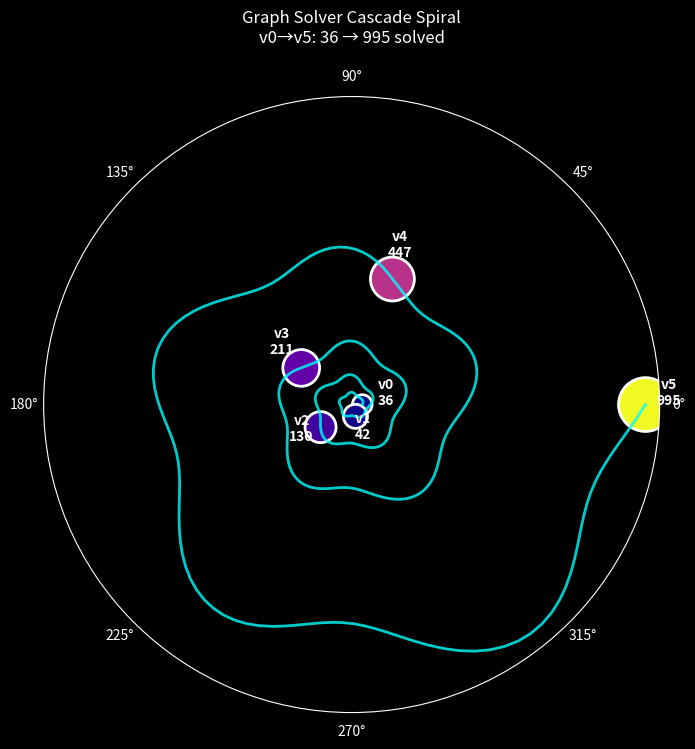
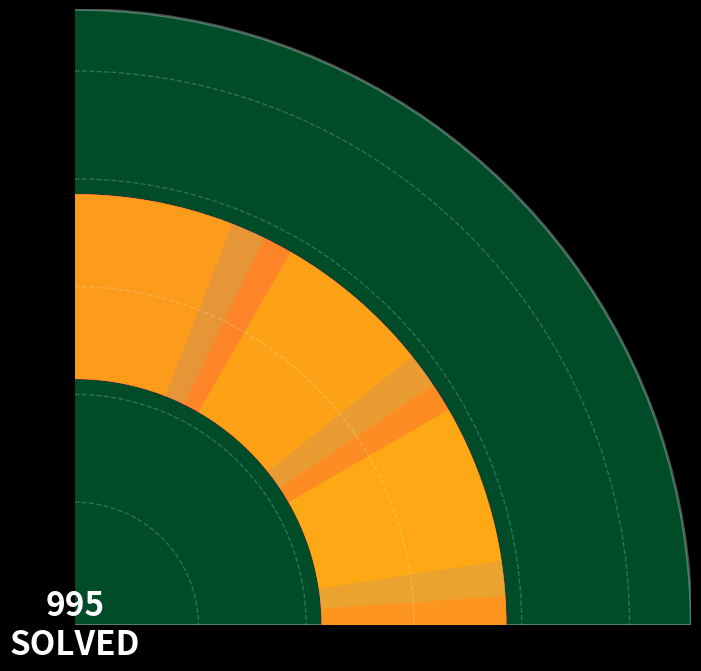
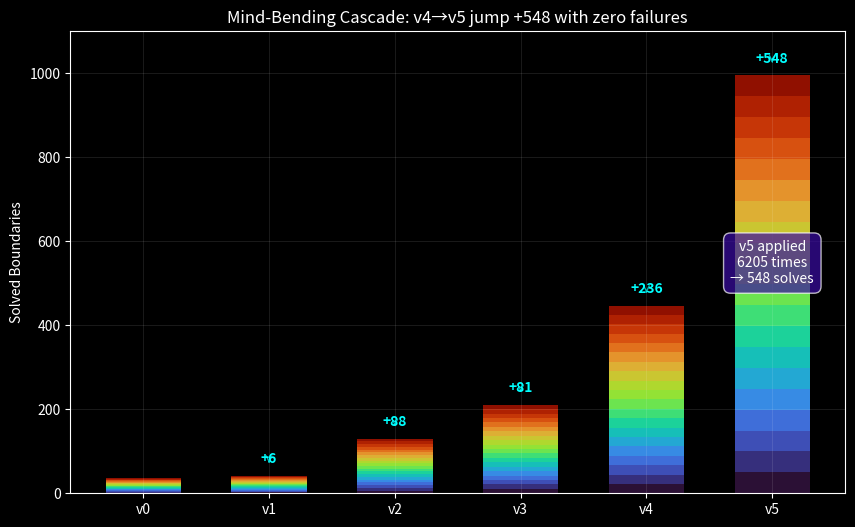

Generate these figures, in order, with matplotlib:
import matplotlib.pyplot as plt
import numpy as np
from matplotlib.patches import Circle, Wedge
import matplotlib.cm as cm

# ---- your findings ----
versions = ['v0','v1','v2','v3','v4','v5']
solved = [36, 42, 130, 211, 447, 995]
total_anchors = 1225
abstain_values = [175, 3, 52] # RESOLVED_BUT_UNRESOLVED_LATER, MULTIPLE, UNRESOLVED
v5_applied, v5_solutions = 6205, 548

plt.style.use('dark_background')

# 1. Hypnotic spiral
fig1, ax1 = plt.subplots(figsize=(8,8), subplot_kw={'projection': 'polar'})
theta = np.linspace(0, 8*np.pi, 500)
r_base = np.interp(np.linspace(0, len(solved)-1, len(theta)), range(len(solved)), solved)
r = r_base * (1 + 0.1*np.sin(5*theta))
ax1.plot(theta, r, color='#00ffff', lw=2, alpha=0.8)
ax1.scatter(np.linspace(0, 8*np.pi, len(solved)), solved,
            s=[200,300,500,700,1000,1500], c=solved, cmap='plasma',
            edgecolors='white', linewidth=2)
for i,v in enumerate(versions):
    ang = i * (8*np.pi/5)
    ax1.text(ang, solved[i]+80, f'{v}\n{solved[i]}', ha='center', color='white', weight='bold')
ax1.set_rticks([]); ax1.grid(False)
ax1.set_title('Graph Solver Cascade Spiral\nv0→v5: 36 → 995 solved', color='white', pad=20)
fig1.savefig('spiral_cascade.png', dpi=200, bbox_inches='tight', facecolor='black')

# 2. Abstention mandala
fig2, ax2 = plt.subplots(figsize=(8,8)); ax2.set_aspect('equal'); ax2.set_facecolor('black')
colors = ['#ff006e', '#3a86ff', '#ffbe0b']
solved_ratio = 995/total_anchors
ax2.add_patch(Wedge((0,0), 1.0, 0, 360*solved_ratio, facecolor='#00ff88', alpha=0.3, edgecolor='white', lw=2))
start = 0
for i,val in enumerate(abstain_values):
    angle = 360*val/sum(abstain_values)
    for j in range(12):
        ax2.add_patch(Wedge((0,0), 0.7, start+j*30, start+angle+j*30, width=0.3,
                            facecolor=colors[i], alpha=0.6-j*0.04))
    start += angle
for r in np.linspace(0.2,0.9,5):
    ax2.add_patch(Circle((0,0), r, fill=False, edgecolor='white', alpha=0.2, ls='--'))
ax2.axis('off')
ax2.text(0,0,'995\nSOLVED', ha='center', va='center', color='white', fontsize=24, weight='bold')
fig2.savefig('abstention_mandala.png', dpi=200, bbox_inches='tight', facecolor='black')

# 3. Waterfall cascade
fig3, ax3 = plt.subplots(figsize=(10,6)); ax3.set_facecolor('black')
for i,h in enumerate(solved):
    for j in range(20):
        ax3.bar(i, h/20, bottom=h*j/20, width=0.6, color=cm.turbo(j/20), alpha=0.9)
    if i>0:
        ax3.annotate(f'+{h-solved[i-1]}', xy=(i,h+30), ha='center', color='#00ffff', weight='bold',
                     arrowprops=dict(arrowstyle='->', color='#00ffff', alpha=0.7))
ax3.set_xticks(range(6)); ax3.set_xticklabels(versions, color='white')
ax3.set_ylabel('Solved Boundaries', color='white'); ax3.tick_params(colors='white')
ax3.set_title('Mind-Bending Cascade: v4→v5 jump +548 with zero failures', color='white')
ax3.set_ylim(0,1100); ax3.grid(True, alpha=0.1)
ax3.text(5,500, f'v5 applied\n{v5_applied} times\n→ {v5_solutions} solves', ha='center', color='white',
         bbox=dict(boxstyle='round,pad=0.5', facecolor='#3a0ca3', alpha=0.7))
fig3.savefig('waterfall_cascade.png', dpi=200, bbox_inches='tight', facecolor='black')
